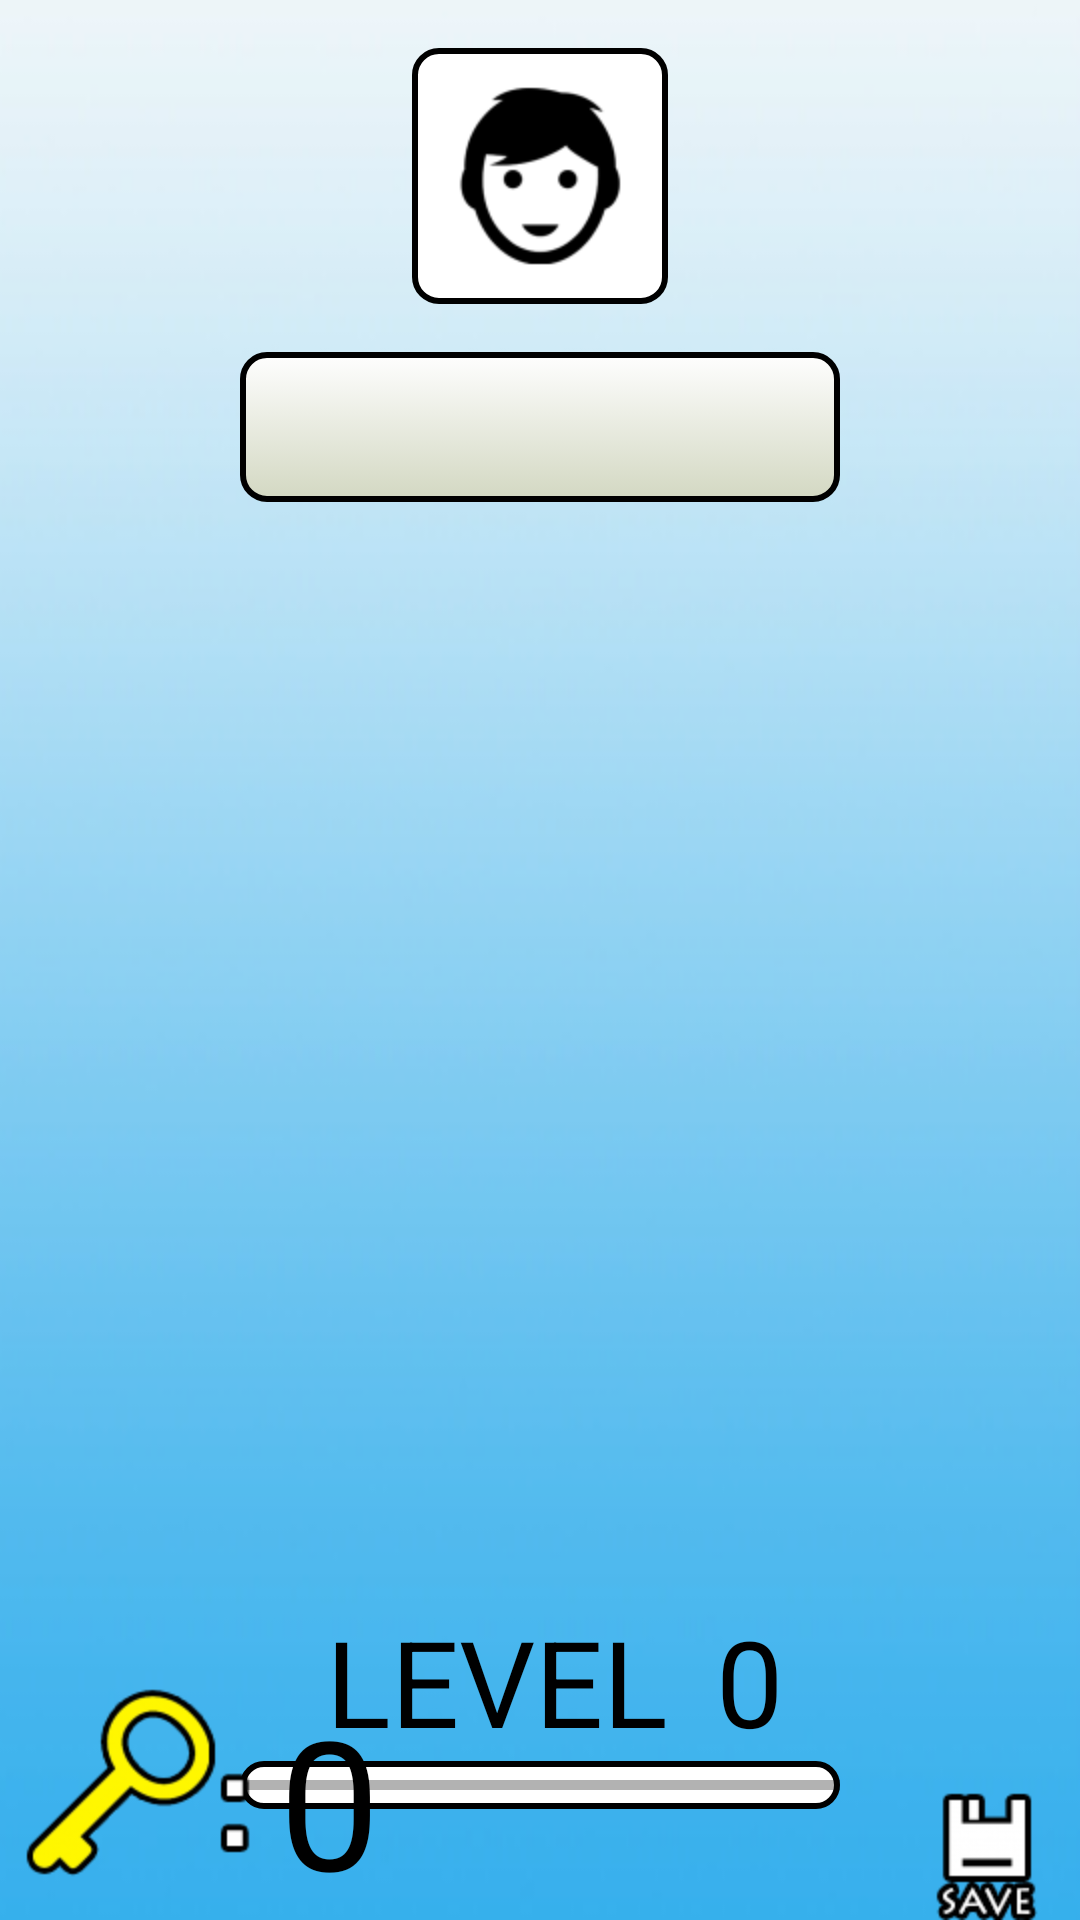

Write the Android layout XML for this screen, with the resource values it uses.
<!-- AndroidManifest.xml: application theme AppTheme -->
<!-- res/layout/activity_new_profile.xml -->
<?xml version="1.0" encoding="utf-8"?>
<RelativeLayout xmlns:android="http://schemas.android.com/apk/res/android"
    android:layout_width="match_parent" android:layout_height="match_parent"
    android:paddingLeft="@dimen/activity_horizontal_margin"
    android:paddingRight="@dimen/activity_horizontal_margin"
    android:paddingTop="@dimen/activity_vertical_margin"
    android:paddingBottom="@dimen/activity_vertical_margin"
    android:background="@drawable/bg_menus">

    <ProgressBar
        style="?android:attr/progressBarStyleHorizontal"
        android:layout_width="200dp"
        android:layout_height="wrap_content"
        android:id="@+id/expBar"
        android:layout_gravity="center_horizontal"
        android:background="@drawable/customprogressbar"
        android:layout_marginBottom="37dp"
        android:layout_alignParentBottom="true"
        android:layout_centerHorizontal="true" />

    <TextView
        android:layout_width="wrap_content"
        android:layout_height="wrap_content"
        android:text="@string/lvl000"
        android:id="@+id/tvLevelNumber"
        android:layout_gravity="center_horizontal"
        android:textSize="40sp"
        android:textColor="@color/textBlack"
        android:layout_above="@+id/expBar"
        android:layout_toRightOf="@+id/ivImg"
        android:layout_toEndOf="@+id/ivImg"
        android:layout_marginLeft="16dp" />

    <TextView
        android:layout_width="wrap_content"
        android:layout_height="wrap_content"
        android:text="@string/levelTitle"
        android:id="@+id/tvLevelLabel"
        android:layout_gravity="center_horizontal"
        android:textColor="@color/textBlack"
        android:textSize="40sp"
        android:layout_alignTop="@+id/tvLevelNumber"
        android:layout_toLeftOf="@+id/tvLevelNumber"
        android:layout_toStartOf="@+id/tvLevelNumber" />

    <ImageButton
        android:layout_width="wrap_content"
        android:layout_height="wrap_content"
        android:id="@+id/ivImg"
        android:layout_gravity="center_horizontal"
        android:src="@drawable/portrait_placeholder_boy"
        android:layout_alignParentTop="true"
        android:layout_centerHorizontal="true"
        android:scaleType="centerCrop"
        android:background="@drawable/frame_black"
        android:layout_marginTop="16dp" />

    <EditText
        android:layout_width="200dp"
        android:layout_height="50dp"
        android:id="@+id/etName"
        android:background="@drawable/startscreen_btncolor"
        android:textSize="20sp"
        android:maxLines="1"
        android:inputType="textPersonName"
        android:maxLength="10"
        android:textStyle="bold"
        android:imeOptions="flagNoExtractUi"
        android:paddingLeft="8dp"
        android:layout_below="@+id/ivImg"
        android:layout_centerHorizontal="true"
        android:layout_marginTop="16dp" />

    <ImageButton
        android:layout_width="wrap_content"
        android:layout_height="wrap_content"
        android:text="@string/saveInfo"
        android:id="@+id/bSave"
        android:background="#00000000"
        android:textStyle="bold"
        android:layout_alignParentBottom="true"
        android:layout_alignParentRight="true"
        android:layout_alignParentEnd="true"
        android:src="@drawable/menu_icon_save" />

    <ImageView
        android:layout_width="wrap_content"
        android:layout_height="wrap_content"
        android:id="@+id/imageView4"
        android:src="@drawable/menu_icon_key"
        android:layout_alignBottom="@+id/bSave"
        android:layout_alignParentLeft="true"
        android:layout_alignParentStart="true"
        android:layout_marginRight="8dp" />

    <TextView
        android:layout_width="wrap_content"
        android:layout_height="wrap_content"
        android:text="0"
        android:id="@+id/tvKeys"
        android:textSize="60sp"
        android:textColor="@color/textBlack"
        android:layout_alignBottom="@+id/imageView4"
        android:layout_toRightOf="@+id/imageView4"
        android:layout_toEndOf="@+id/imageView4" />
</RelativeLayout>
<!-- resources referenced by this layout -->
<resources>
  <color name="textBlack">#000000</color>
  <!-- drawable bg_menus: png bitmap (drawable-hdpi, 29885 bytes) -->
  <!-- drawable customprogressbar (drawable-hdpi) -->
  <layer-list xmlns:android="http://schemas.android.com/apk/res/android">
  
      
      <item android:id="@android:id/background">
          <shape>
              <gradient
                  android:startColor="#ffffffff"
                  android:centerColor="#ffffffff"
                  android:centerY="1.0"
                  android:endColor="#ffffffff"
                  android:angle="270"
                  />
              <stroke
                  android:width="2dp"
                  android:color="#000000" />
              <corners android:radius="8dip"></corners>
          </shape>
  
      </item>
  
      
      <item android:id="@android:id/progress">
          <clip>
              <shape>
                  <gradient
                      android:startColor="#ff3bb417"
                      android:centerColor="#ff40c419"
                      android:centerY="1.0"
                      android:endColor="#ff55fa21"
                      android:angle="270"
                      />
                  <stroke
                      android:width="2dp"
                      android:color="#000000" />
                  <corners android:radius="8dip"></corners>
              </shape>
          </clip>
      </item>
  </layer-list>
  <!-- drawable frame_black (drawable-hdpi) -->
  <?xml version="1.0" encoding="utf-8"?>
  <shape xmlns:android="http://schemas.android.com/apk/res/android">
      <solid android:color="#FFFFFF" />
      <stroke android:width="2dp" android:color="#000000" />
      <corners android:radius="8dip" />
  </shape>
  <!-- drawable menu_icon_key: png bitmap (drawable-hdpi, 7583 bytes) -->
  <!-- drawable menu_icon_save: png bitmap (drawable-hdpi, 4415 bytes) -->
  <!-- drawable portrait_placeholder_boy: png bitmap (drawable-hdpi, 65838 bytes) -->
  <!-- drawable startscreen_btncolor (drawable-hdpi) -->
  <?xml version="1.0" encoding="utf-8"?>
  <selector xmlns:android="http://schemas.android.com/apk/res/android" >
      <item android:state_pressed="true" >
          <shape android:shape="rectangle"  >
              <corners android:radius="8dip" />
              <stroke android:width="2dip" android:color="#000000" />
              <gradient  android:angle="-90"  android:startColor="#a3a890" android:endColor="#d3d5c9"  />
          </shape>
      </item>
      <item android:state_focused="true">
          <shape android:shape="rectangle"  >
              <corners android:radius="8dip" />
              <stroke android:width="2dip" android:color="#000000" />
              <solid  android:color="#d3d8c2"/>
          </shape>
      </item>
      <item >
          <shape android:shape="rectangle"  >
              <corners android:radius="8dip" />
              <stroke android:width="2dip" android:color="#000000" />
              <gradient  android:angle="-90"  android:startColor="#fefefe" android:endColor="#d3d8c2" />
          </shape>
      </item>
  </selector>
  <string name="levelTitle">LEVEL</string>
  <string name="lvl000">0</string>
  <string name="saveInfo">UPDATE</string>
  <style name="AppTheme" parent="android:Theme.Holo.Light.DarkActionBar">
          <item name="android:windowActionBar">false</item>
          <item name="android:windowNoTitle">true</item>
          <item name="android:windowFullscreen">true</item>
      </style>
</resources>
